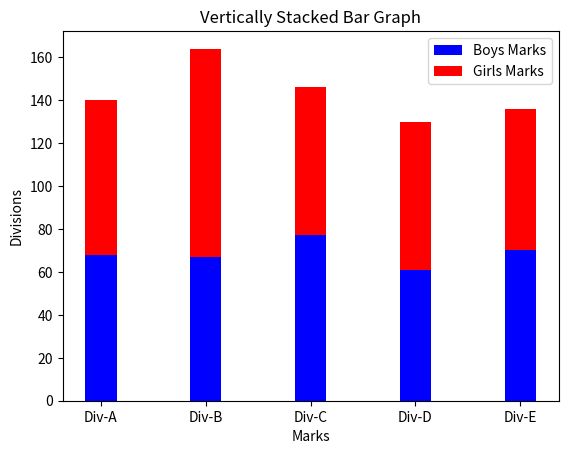

The matplotlib source for this figure:
import matplotlib.pyplot as plt
import numpy as np

divisions = ["Div-A", "Div-B", "Div-C", "Div-D", "Div-E"]
boys_average_marks = [68,67,77,61,70]
girls_average_marks = [72,97,69,69,66]



index = np.arange(5)
width = 0.30

plt.bar(index, boys_average_marks, width, color="blue", label="Boys Marks")
plt.bar(index, girls_average_marks, width, color="red", label="Girls Marks", bottom=boys_average_marks)

plt.title("Vertically Stacked Bar Graph")
plt.ylabel("Divisions")
plt.xlabel("Marks")
plt.xticks(index, divisions)

plt.legend(loc='best')
plt.show()
